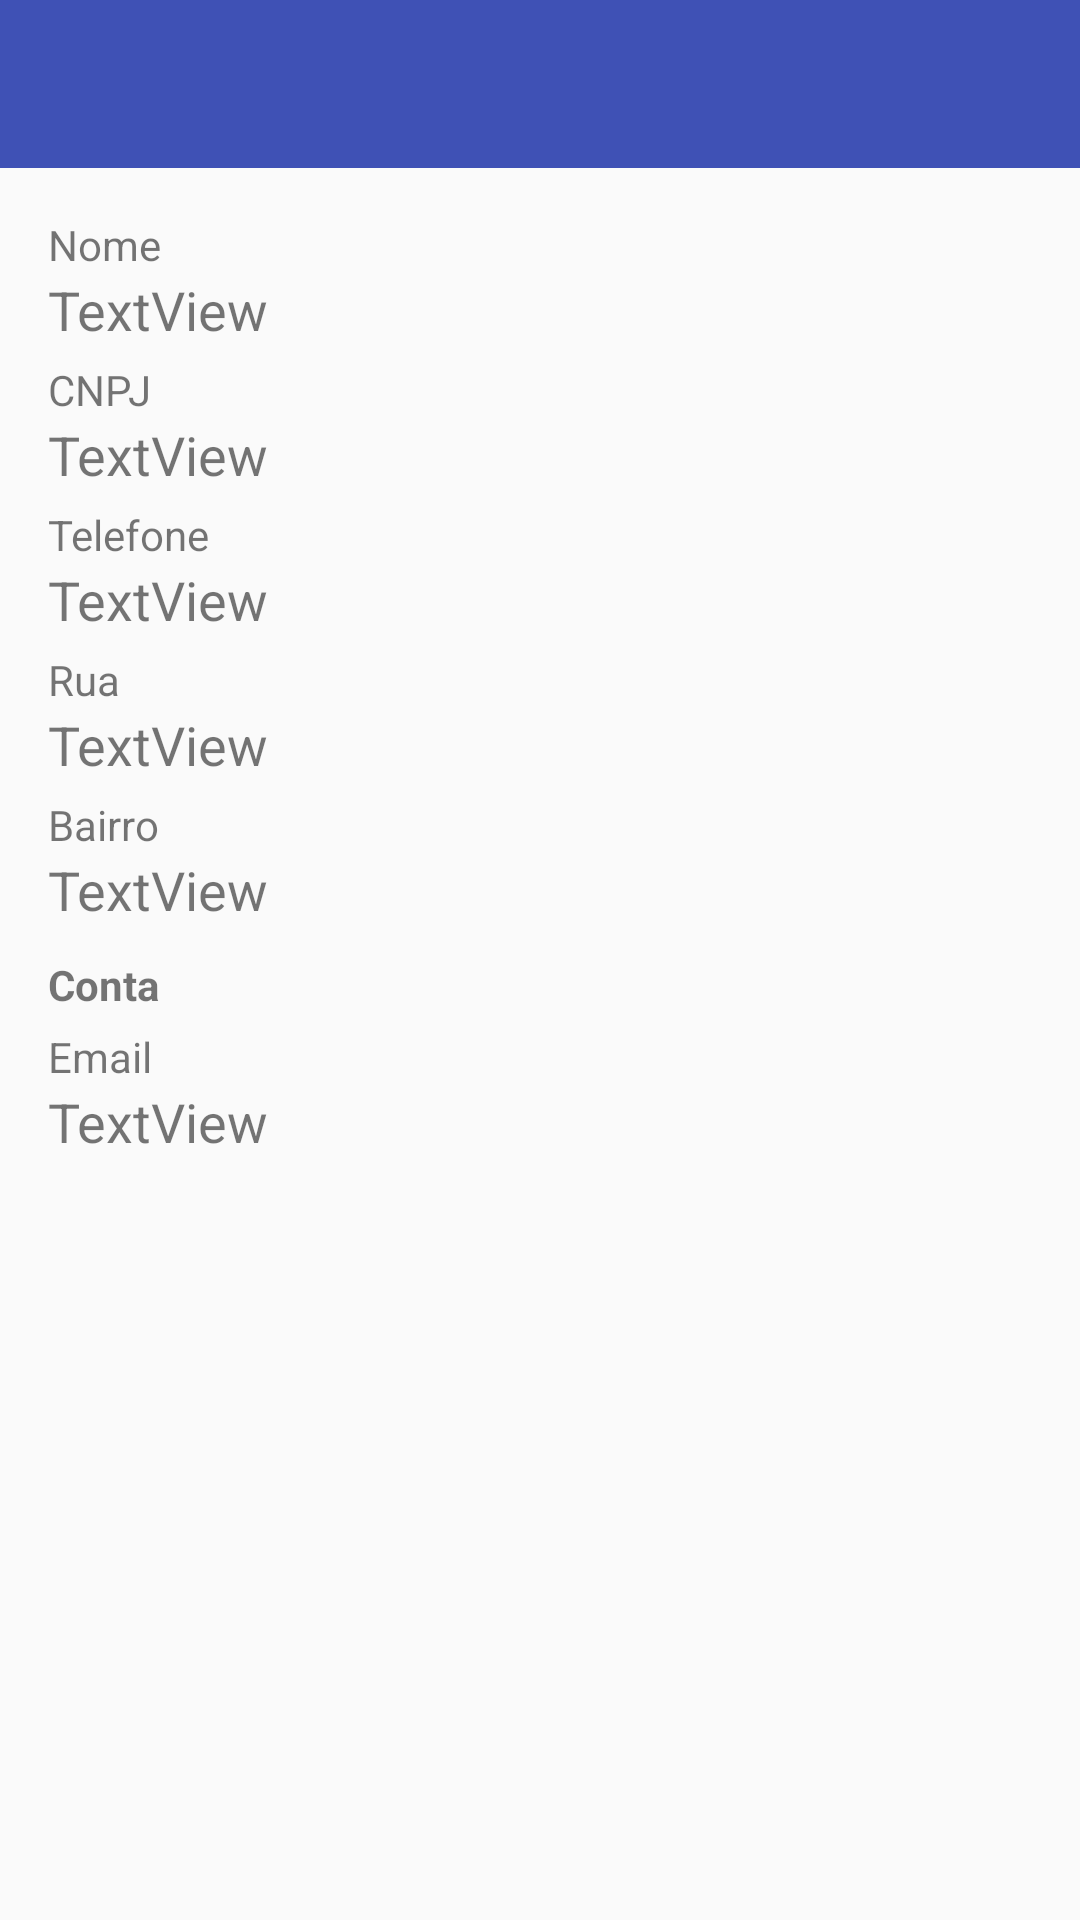

Android layout source for this screen:
<!-- AndroidManifest.xml: application theme AppTheme -->
<!-- res/layout/activity_conta.xml -->
<?xml version="1.0" encoding="utf-8"?>
<android.support.constraint.ConstraintLayout xmlns:android="http://schemas.android.com/apk/res/android"
    xmlns:app="http://schemas.android.com/apk/res-auto"
    xmlns:tools="http://schemas.android.com/tools"
    android:layout_width="match_parent"
    android:layout_height="match_parent"
    tools:context=".activity.ContaActivity">

    <android.support.v7.widget.Toolbar
        android:id="@+id/toolbarSettings"
        android:layout_width="0dp"
        android:layout_height="wrap_content"
        android:background="?attr/colorPrimary"
        android:minHeight="?attr/actionBarSize"
        android:theme="@style/ToolbarTheme"
        app:layout_constraintEnd_toEndOf="parent"
        app:layout_constraintStart_toStartOf="parent"
        app:layout_constraintTop_toTopOf="parent" />

    <ScrollView
        android:layout_width="match_parent"
        android:layout_height="0dp"
        android:padding="16dp"
        app:layout_constraintBottom_toBottomOf="parent"
        app:layout_constraintEnd_toEndOf="parent"
        app:layout_constraintStart_toStartOf="parent"
        app:layout_constraintTop_toBottomOf="@+id/toolbarSettings">

        <LinearLayout
            android:layout_width="match_parent"
            android:layout_height="wrap_content"
            android:orientation="vertical">

            <LinearLayout
                android:layout_width="match_parent"
                android:layout_height="match_parent"
                android:layout_marginBottom="5dp"
                android:orientation="vertical">

                <TextView
                    android:id="@+id/textView9"
                    android:layout_width="match_parent"
                    android:layout_height="wrap_content"
                    android:text="Nome" />

                <TextView
                    android:id="@+id/textContaNome"
                    android:layout_width="match_parent"
                    android:layout_height="wrap_content"
                    android:text="TextView"
                    android:textSize="18sp" />
            </LinearLayout>

            <LinearLayout
                android:layout_width="match_parent"
                android:layout_height="match_parent"
                android:layout_marginBottom="5dp"
                android:orientation="vertical">

                <TextView
                    android:id="@+id/textView9"
                    android:layout_width="match_parent"
                    android:layout_height="wrap_content"
                    android:text="CNPJ" />

                <TextView
                    android:id="@+id/textContaCNPJ"
                    android:layout_width="match_parent"
                    android:layout_height="wrap_content"
                    android:text="TextView"
                    android:textSize="18sp" />
            </LinearLayout>

            <LinearLayout
                android:layout_width="match_parent"
                android:layout_height="match_parent"
                android:layout_marginBottom="5dp"
                android:orientation="vertical">

                <TextView
                    android:id="@+id/textView9"
                    android:layout_width="match_parent"
                    android:layout_height="wrap_content"
                    android:text="Telefone" />

                <TextView
                    android:id="@+id/textContaTelefone"
                    android:layout_width="match_parent"
                    android:layout_height="wrap_content"
                    android:text="TextView"
                    android:textSize="18sp" />
            </LinearLayout>

            <LinearLayout
                android:layout_width="match_parent"
                android:layout_height="match_parent"
                android:layout_marginBottom="5dp"
                android:orientation="vertical">

                <TextView
                    android:id="@+id/textView9"
                    android:layout_width="match_parent"
                    android:layout_height="wrap_content"
                    android:text="Rua" />

                <TextView
                    android:id="@+id/textContaRua"
                    android:layout_width="match_parent"
                    android:layout_height="wrap_content"
                    android:text="TextView"
                    android:textSize="18sp" />
            </LinearLayout>

            <LinearLayout
                android:layout_width="match_parent"
                android:layout_height="match_parent"
                android:layout_marginBottom="5dp"
                android:orientation="vertical">

                <TextView
                    android:id="@+id/textView9"
                    android:layout_width="match_parent"
                    android:layout_height="wrap_content"
                    android:text="Bairro" />

                <TextView
                    android:id="@+id/textContaBairro"
                    android:layout_width="match_parent"
                    android:layout_height="wrap_content"
                    android:text="TextView"
                    android:textSize="18sp" />
            </LinearLayout>

            <LinearLayout
                android:layout_width="match_parent"
                android:layout_height="match_parent"
                android:layout_marginTop="5dp"
                android:orientation="vertical">

                <TextView
                    android:id="@+id/textView11"
                    android:layout_width="match_parent"
                    android:layout_height="wrap_content"
                    android:layout_marginBottom="5dp"
                    android:text="Conta"
                    android:textStyle="bold" />

                <TextView
                    android:id="@+id/textView9"
                    android:layout_width="match_parent"
                    android:layout_height="wrap_content"
                    android:text="Email" />

                <TextView
                    android:id="@+id/textContaEmail"
                    android:layout_width="match_parent"
                    android:layout_height="wrap_content"
                    android:text="TextView"
                    android:textSize="18sp" />
            </LinearLayout>

        </LinearLayout>
    </ScrollView>

</android.support.constraint.ConstraintLayout>
<!-- resources referenced by this layout -->
<resources>
  <style name="ToolbarTheme" parent="Theme.AppCompat.NoActionBar">
          <item name="colorPrimary">@color/colorPrimary</item>
      </style>
  <style name="AppTheme" parent="Theme.AppCompat.Light.NoActionBar">
          
          <item name="colorPrimary">@color/colorPrimary</item>
          <item name="colorPrimaryDark">@color/colorPrimaryDark</item>
          <item name="colorAccent">@color/colorAccent</item>
          <item name="android:colorBackground">@color/background_material_light</item>
      </style>
  <color name="colorPrimary">#3f51b5</color>
  <color name="colorPrimaryDark">#303F9F</color>
  <color name="colorAccent">#D81B60</color>
</resources>
